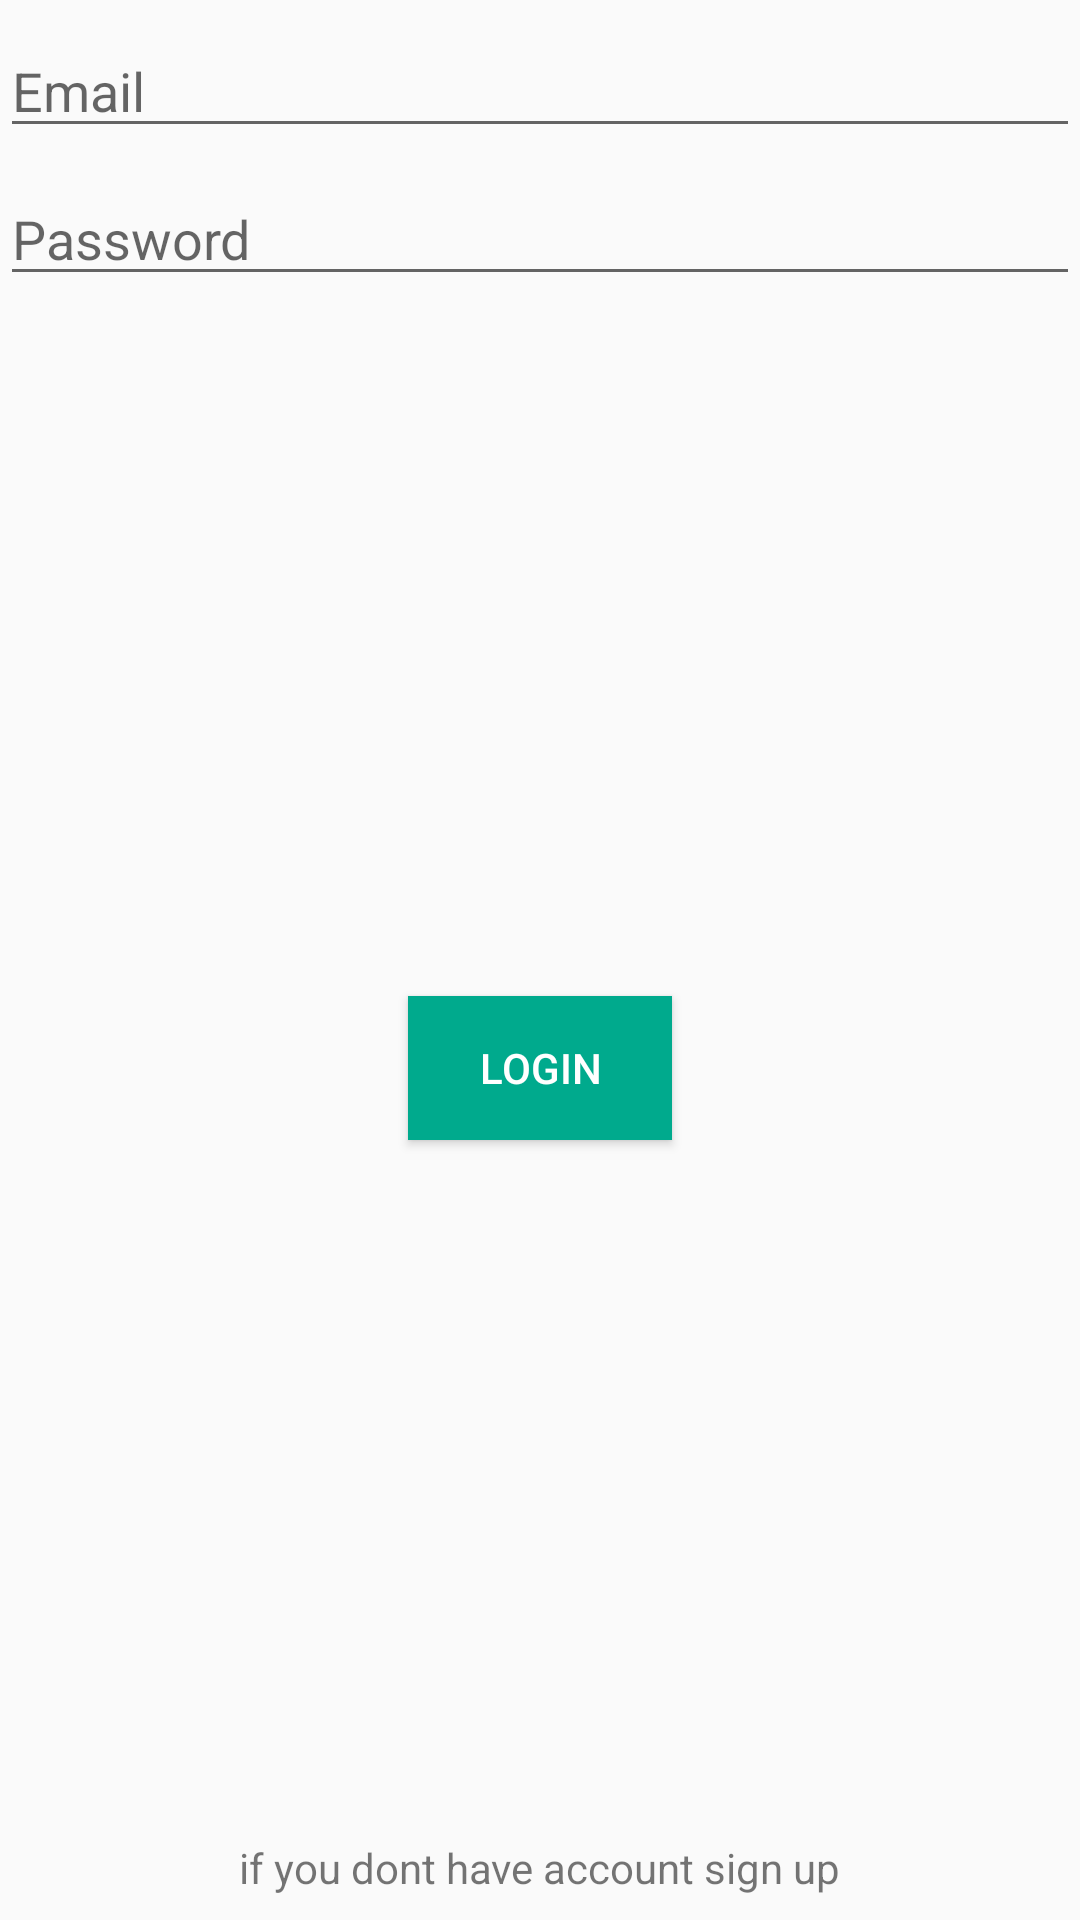

Layout XML and referenced resources for this Android screen:
<!-- AndroidManifest.xml: application theme AppTheme -->
<!-- res/layout/activity_login.xml -->
<?xml version="1.0" encoding="utf-8"?>
<android.support.constraint.ConstraintLayout xmlns:android="http://schemas.android.com/apk/res/android"
    xmlns:app="http://schemas.android.com/apk/res-auto"
    xmlns:tools="http://schemas.android.com/tools"
    android:layout_width="match_parent"
    android:layout_height="match_parent"
    tools:context="unforgettable.azcs.me.unforgettable.feature.authentication.LoginActivity">

    <EditText
        android:id="@+id/etEmail"
        android:layout_width="0dp"
        android:layout_height="wrap_content"
        android:layout_marginTop="8dp"
        android:ems="10"
        android:hint="@string/email"
        android:inputType="textEmailAddress"
        app:layout_constraintLeft_toLeftOf="parent"
        app:layout_constraintRight_toRightOf="parent"
        app:layout_constraintTop_toTopOf="parent" />

    <EditText
        android:id="@+id/etPassword"
        android:layout_width="0dp"
        android:layout_height="wrap_content"
        android:layout_marginTop="8dp"
        android:ems="10"
        android:hint="@string/password"
        app:layout_constraintLeft_toLeftOf="parent"
        app:layout_constraintRight_toRightOf="parent"
        app:layout_constraintTop_toBottomOf="@+id/etEmail" />

    <Button
        android:id="@+id/btnLogin"
        android:layout_width="wrap_content"
        android:layout_height="wrap_content"
        android:layout_marginBottom="8dp"
        android:layout_marginTop="8dp"
        android:text="@string/login"
        app:layout_constraintBottom_toTopOf="@+id/tvHint"
        app:layout_constraintLeft_toLeftOf="parent"
        app:layout_constraintRight_toRightOf="parent"
        app:layout_constraintTop_toBottomOf="@+id/etPassword" />

    <TextView
        android:id="@+id/tvHint"
        android:layout_width="wrap_content"
        android:layout_height="wrap_content"
        android:layout_marginBottom="8dp"
        android:text="@string/sign_in_suggestion"
        app:layout_constraintBottom_toBottomOf="parent"
        app:layout_constraintLeft_toLeftOf="parent"
        app:layout_constraintRight_toRightOf="parent" />
</android.support.constraint.ConstraintLayout>
<!-- resources referenced by this layout -->
<resources>
  <string name="email">Email</string>
  <string name="login">Login</string>
  <string name="password">Password</string>
  <string name="sign_in_suggestion">if you don"t have account sign up</string>
  <style name="AppTheme" parent="Theme.AppCompat.Light.DarkActionBar">
          
          <item name="colorPrimary">@color/colorPrimary</item>
          <item name="colorPrimaryDark">@color/colorPrimaryDark</item>
          <item name="colorAccent">@color/colorAccent</item>
          <item name="buttonStyle">@style/ButtonStyle</item>
      </style>
  <color name="colorPrimary">#00AA8D</color>
  <color name="colorPrimaryDark">#008975</color>
  <color name="colorAccent">#00BF9A</color>
  <style name="ButtonStyle" parent="Widget.AppCompat.Button">
          <item name="android:textColor">@color/white</item>
          <item name="android:background">@color/colorPrimary</item>
      </style>
  <color name="white">#FFF</color>
</resources>
